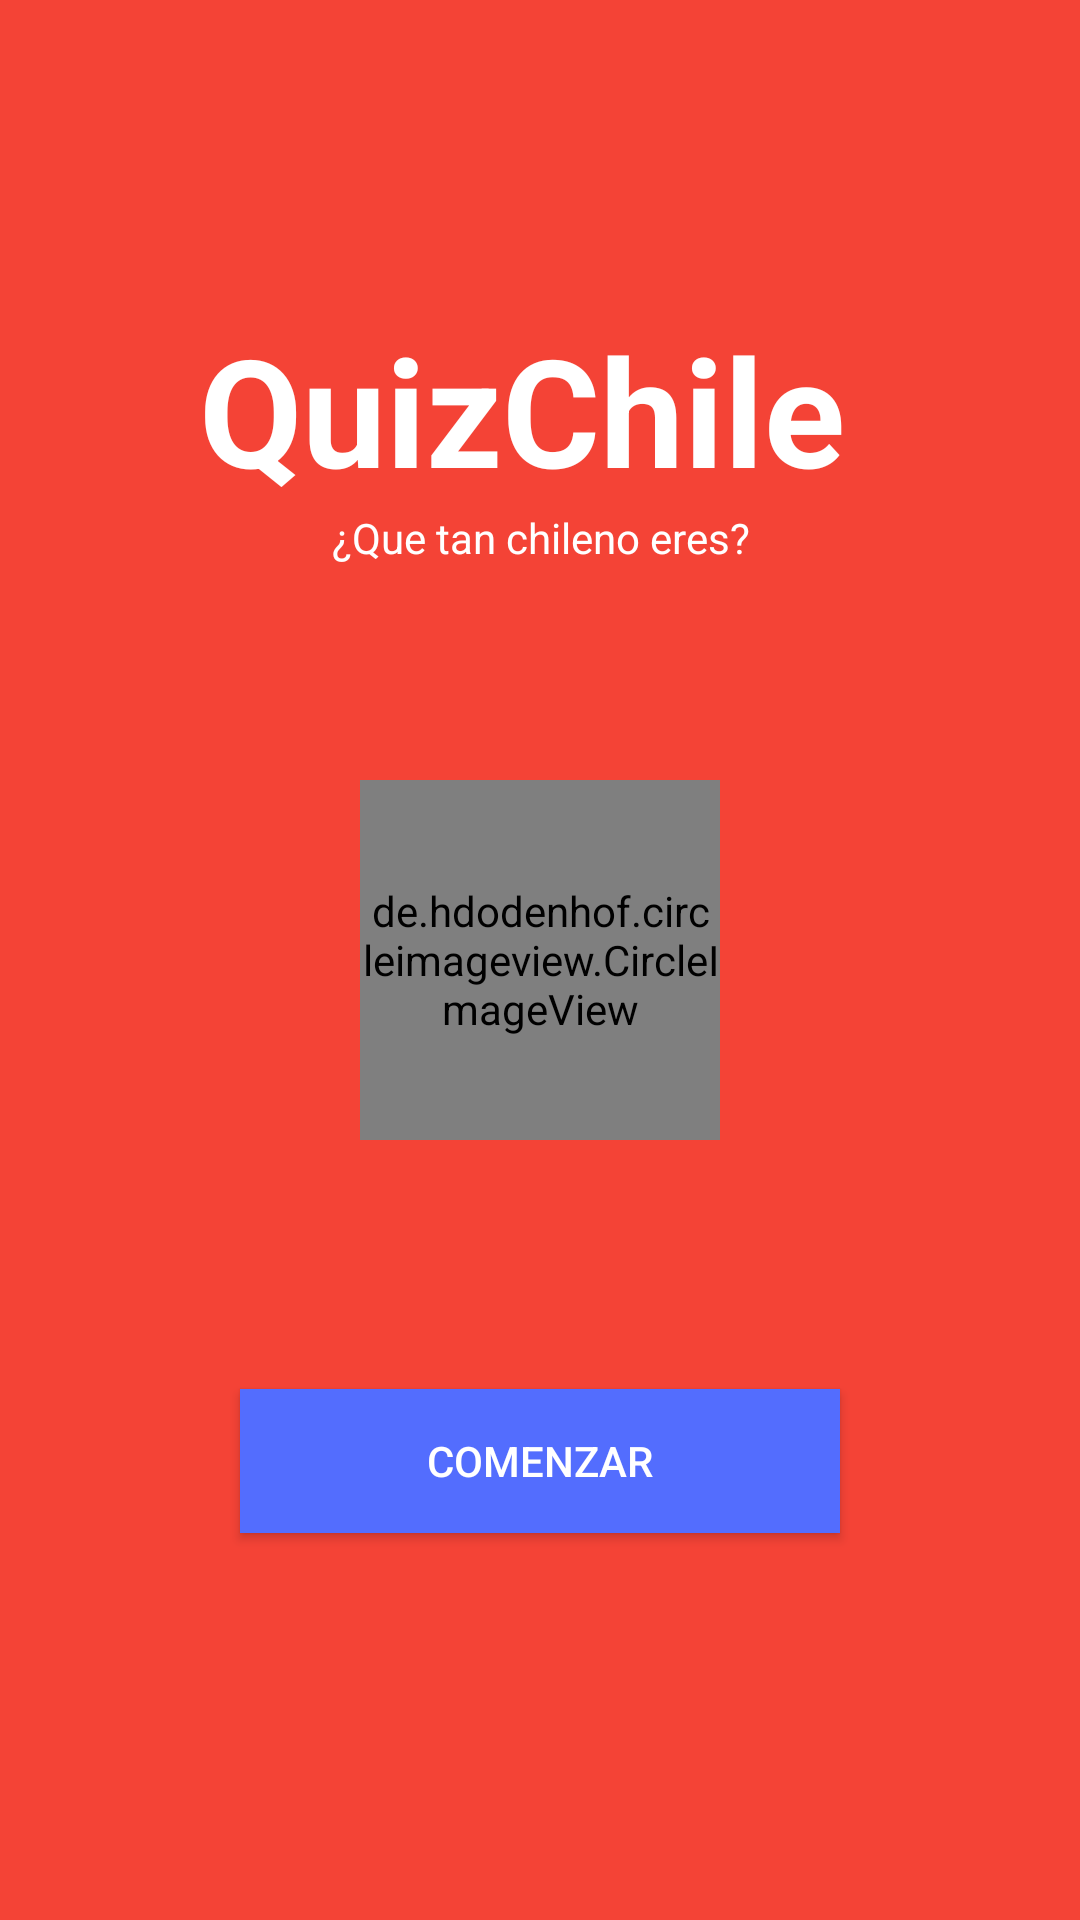

Here is an Android app screen rendered from its layout file. Give the layout XML and the strings, colors and styles it references.
<!-- AndroidManifest.xml: activity theme AppTheme.NoActionBar -->
<!-- res/layout/activity_intro.xml -->
<RelativeLayout xmlns:android="http://schemas.android.com/apk/res/android"
    xmlns:app="http://schemas.android.com/apk/res-auto"
    xmlns:tools="http://schemas.android.com/tools"
    android:id="@+id/content_main"
    android:layout_width="match_parent"
    android:layout_height="match_parent"
    android:background="@color/colorPrimary"
    tools:context="cl.aldogallardo.quizchile.view.Question1Activity">

    <TextView
        android:id="@+id/textView"
        android:layout_width="match_parent"
        android:layout_height="wrap_content"
        android:layout_alignParentEnd="true"
        android:layout_alignParentTop="true"
        android:layout_marginEnd="12dp"
        android:layout_marginTop="103dp"
        android:text="@string/app_name"
        android:textAlignment="center"
        android:textColor="@android:color/white"
        android:textSize="50sp"
        android:textStyle="bold" />

    <TextView
        android:id="@+id/textView2"
        android:layout_width="match_parent"
        android:layout_height="wrap_content"
        android:layout_alignParentStart="true"
        android:layout_below="@+id/textView"
        android:text="@string/Chileno"
        android:textAlignment="center"
        android:textColor="@android:color/white" />

    <Button
        android:id="@+id/startBtn"
        android:layout_width="200dp"
        android:layout_height="48dp"
        android:layout_alignParentBottom="true"
        android:layout_centerHorizontal="true"
        android:layout_gravity="center_horizontal"
        android:layout_marginBottom="129dp"
        android:background="@color/colorAccent"
        android:padding="8dp"
        android:text="@string/start"
        android:textColor="@android:color/white" />

    <de.hdodenhof.circleimageview.CircleImageView
        android:id="@+id/resultIv"
        android:layout_width="120dp"
        android:layout_height="120dp"
        android:layout_centerHorizontal="true"
        android:layout_centerVertical="true"
        android:layout_gravity="center_horizontal"
        android:src="@mipmap/img_encuestador"
        app:civ_border_color="@android:color/white"
        app:civ_border_width="1dp" />
</RelativeLayout>
<!-- resources referenced by this layout -->
<resources>
  <color name="colorAccent">#536DFE</color>
  <color name="colorPrimary">#F44336</color>
  <!-- mipmap img_encuestador: png bitmap (mipmap-hdpi, 24112 bytes) -->
  <string name="Chileno">¿Que tan chileno eres?</string>
  <string name="app_name">QuizChile</string>
  <string name="start">Comenzar</string>
  <style name="AppTheme.NoActionBar">
          <item name="windowActionBar">false</item>
          <item name="windowNoTitle">true</item>
      </style>
</resources>
